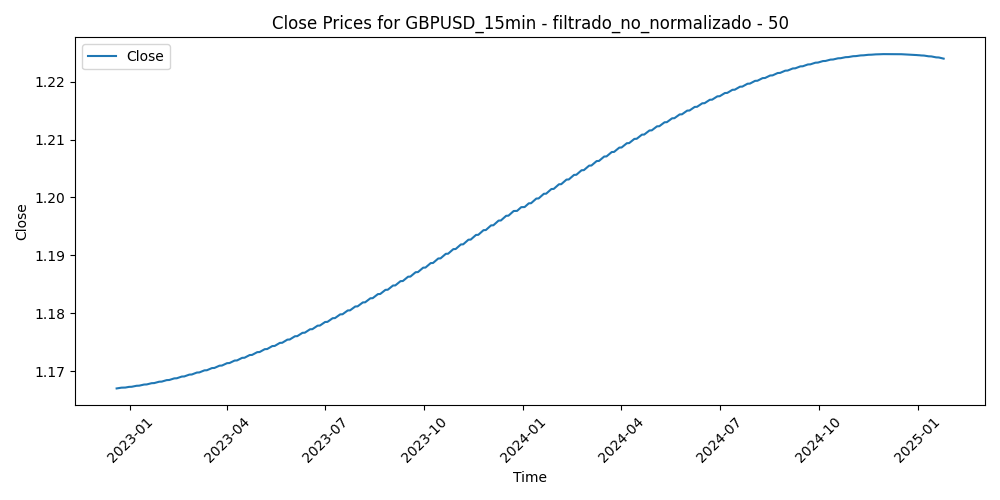

The table this chart was drawn from, first rows:
Time, Close, Volume, diferencia_media_50
2022-12-19 12:15:00, 1.167, 1513, -0.002594
2022-12-19 12:30:00, 1.167, 1425, -0.002711
2022-12-19 12:45:00, 1.167, 1226, -0.002032
2022-12-19 13:00:00, 1.167, 1347, -8.160000000012602e-05
2022-12-19 13:15:00, 1.167, 1016, -0.0001432
2022-12-19 13:30:00, 1.167, 1115, -0.0002938
2022-12-19 13:45:00, 1.167, 1447, 0.00027
2022-12-19 14:00:00, 1.167, 1150, 0.0006216
2022-12-19 14:15:00, 1.167, 1126, 0.001316
2022-12-19 14:30:00, 1.167, 1097, 0.002273
2022-12-19 14:45:00, 1.167, 1135, 0.001145
2022-12-19 15:00:00, 1.167, 1345, 0.002432
2022-12-19 15:15:00, 1.167, 1298, 0.002885
2022-12-19 15:30:00, 1.167, 1356, 0.002283
2022-12-19 15:45:00, 1.167, 1307, 0.002288
2022-12-19 16:00:00, 1.167, 1257, 0.001787
2022-12-19 16:15:00, 1.167, 1143, 0.0002836
2022-12-19 16:30:00, 1.167, 1608, 0.0002828
2022-12-19 16:45:00, 1.167, 1461, 0.00136
2022-12-19 17:00:00, 1.167, 1458, 0.0005332
2022-12-19 17:15:00, 1.167, 1245, 0.0008258
2022-12-19 17:30:00, 1.167, 1435, 0.003271
2022-12-19 17:45:00, 1.167, 1710, 0.005438
2022-12-19 18:00:00, 1.167, 1601, 0.003183
2022-12-19 18:15:00, 1.167, 1289, 0.001264
2022-12-19 18:30:00, 1.167, 1408, 0.001277
2022-12-19 18:45:00, 1.167, 1213, 0.0005656
2022-12-19 19:00:00, 1.167, 1271, 0.0004516
2022-12-19 19:15:00, 1.167, 1419, 0.0006032
2022-12-19 19:30:00, 1.167, 1443, 0.000847
2022-12-19 19:45:00, 1.167, 1280, 0.0003766
2022-12-19 20:00:00, 1.167, 922, 0.0006744
2022-12-19 20:15:00, 1.167, 1213, 0.001249
2022-12-19 20:30:00, 1.167, 909, 0.001896
2022-12-19 20:45:00, 1.167, 923, 0.002502
2022-12-19 21:00:00, 1.167, 1192, 0.003859
2022-12-19 21:15:00, 1.167, 988, 0.004012
2022-12-19 21:30:00, 1.167, 803, 0.003442
2022-12-19 21:45:00, 1.167, 1036, 0.003829
2022-12-19 22:00:00, 1.167, 939, 0.003924
2022-12-19 22:15:00, 1.167, 878, 0.003404
2022-12-19 22:30:00, 1.167, 841, 0.003651
2022-12-19 22:45:00, 1.167, 665, 0.003298
2022-12-19 23:00:00, 1.167, 312, 0.003299
2022-12-19 23:15:00, 1.167, 226, 0.002863
2022-12-19 23:30:00, 1.167, 203, 0.002652
2022-12-19 23:45:00, 1.167, 276, 0.002568
2022-12-20 00:00:00, 1.167, 22, 0.002258
2022-12-20 00:15:00, 1.167, 19, 0.002166
2022-12-20 00:30:00, 1.167, 1009, 0.002129
2022-12-20 00:45:00, 1.167, 66, 0.002078
2022-12-20 01:00:00, 1.167, 286, 0.001462
2022-12-20 01:15:00, 1.167, 797, 0.001063
2022-12-20 01:30:00, 1.167, 802, 0.000884
2022-12-20 01:45:00, 1.167, 1727, 0.0007148
2022-12-20 02:00:00, 1.167, 1372, 0.001974
2022-12-20 02:15:00, 1.167, 963, 0.001414
2022-12-20 02:30:00, 1.167, 1015, 0.001849
2022-12-20 02:45:00, 1.167, 1311, 0.001424
2022-12-20 03:00:00, 1.167, 1109, 0.001271
... 52,171 more rows
